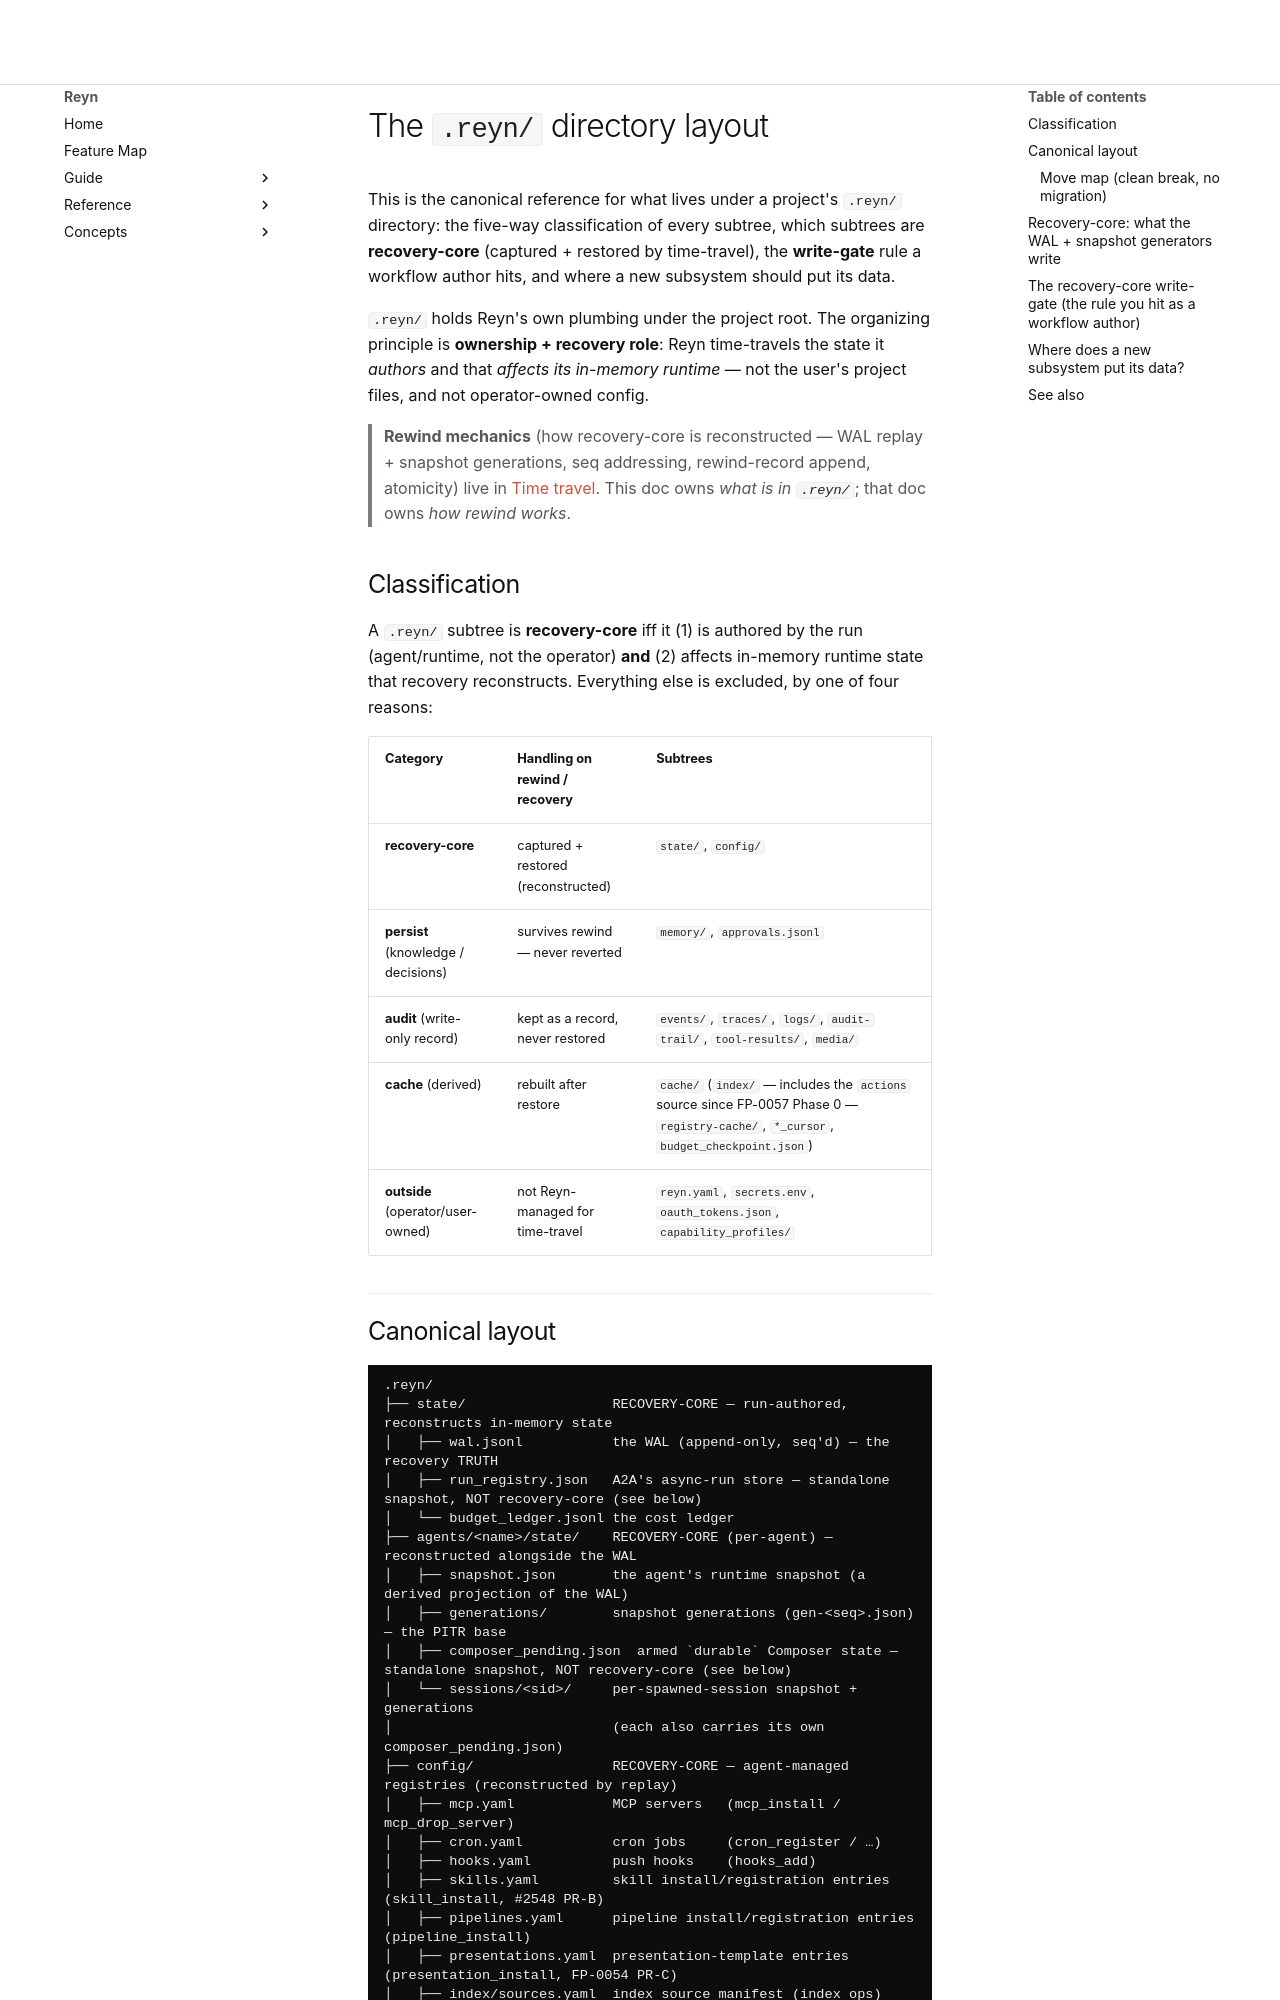

repository: tya5/reyn · page: reference/runtime/reyn-dir-layout/index.html · generator: mkdocs

# The `.reyn/` directory layout

This is the canonical reference for what lives under a project's `.reyn/` directory:
the five-way classification of every subtree, which subtrees are **recovery-core**
(captured + restored by time-travel), the **write-gate** rule a workflow author hits, and
where a new subsystem should put its data.

`.reyn/` holds Reyn's own plumbing under the project root. The organizing principle is
**ownership + recovery role**: Reyn time-travels the state it *authors* and that *affects
its in-memory runtime* — not the user's project files, and not operator-owned config.

> **Rewind mechanics** (how recovery-core is reconstructed — WAL replay + snapshot
> generations, seq addressing, rewind-record append, atomicity) live in
> [Time travel](../../concepts/runtime/time-travel.md). This doc owns *what is in `.reyn/`*;
> that doc owns *how rewind works*.

## Classification

A `.reyn/` subtree is **recovery-core** iff it (1) is authored by the run (agent/runtime,
not the operator) **and** (2) affects in-memory runtime state that recovery reconstructs.
Everything else is excluded, by one of four reasons:

| Category | Handling on rewind / recovery | Subtrees |
|---|---|---|
| **recovery-core** | captured + restored (reconstructed) | `state/`, `config/` |
| **persist** (knowledge / decisions) | survives rewind — never reverted | `memory/`, `approvals.jsonl` |
| **audit** (write-only record) | kept as a record, never restored | `events/`, `traces/`, `logs/`, `audit-trail/`, `tool-results/`, `media/` |
| **cache** (derived) | rebuilt after restore | `cache/` (`index/` — includes the `actions` source since FP-0057 Phase 0 — `registry-cache/`, `*_cursor`, `budget_checkpoint.json`) |
| **outside** (operator/user-owned) | not Reyn-managed for time-travel | `reyn.yaml`, `secrets.env`, `oauth_tokens.json`, `capability_profiles/` |
